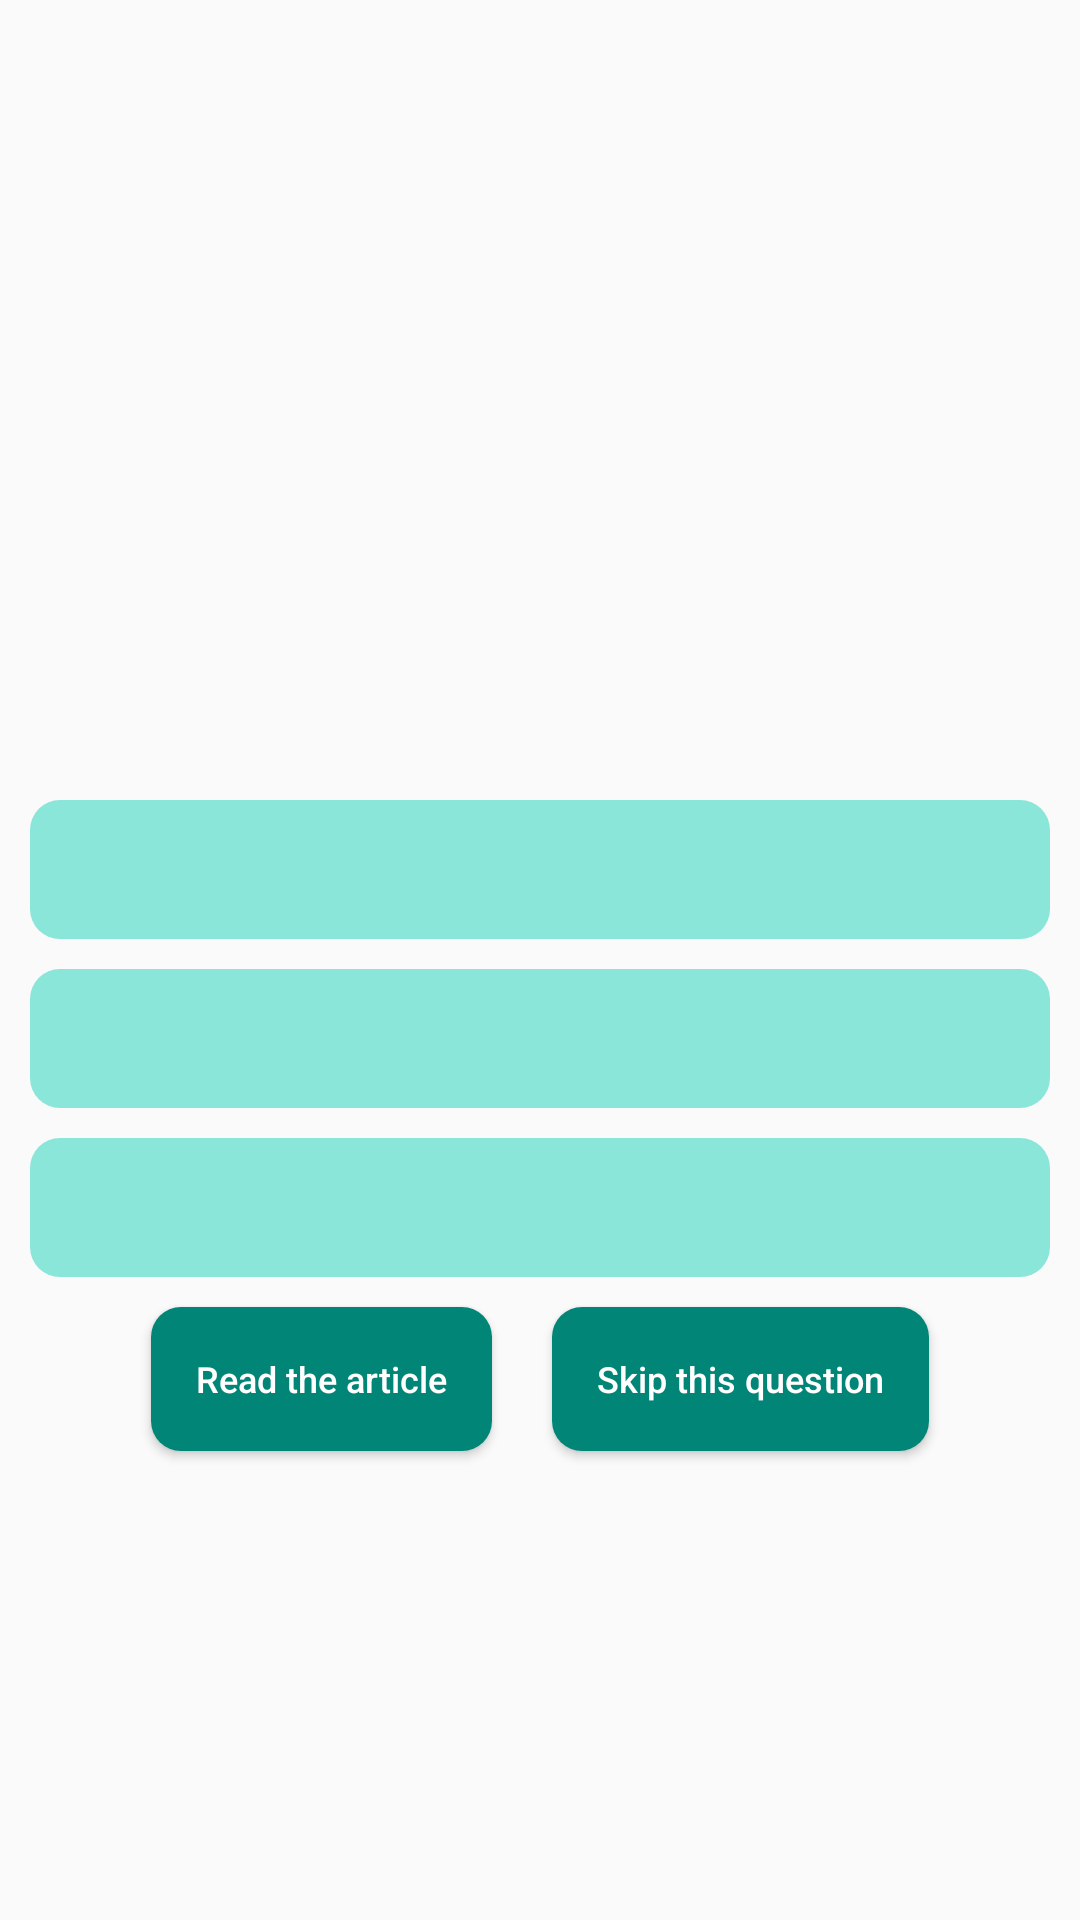

Write the Android layout XML for this screen, with the resource values it uses.
<!-- AndroidManifest.xml: application theme AppTheme -->
<!-- res/layout/content_main.xml -->
<?xml version="1.0" encoding="utf-8"?>
<ScrollView xmlns:android="http://schemas.android.com/apk/res/android"
    xmlns:app="http://schemas.android.com/apk/res-auto"
    xmlns:tools="http://schemas.android.com/tools"
    android:layout_width="match_parent"
    android:layout_height="match_parent"
    android:fillViewport="true"
    app:layout_behavior="@string/appbar_scrolling_view_behavior">

    <androidx.constraintlayout.widget.ConstraintLayout
        android:layout_width="match_parent"
        android:layout_height="match_parent"
        android:layout_marginBottom="@dimen/std_margin"
        tools:context=".MainActivity">

        <androidx.appcompat.widget.AppCompatTextView
            android:id="@+id/score"
            android:layout_width="0dp"
            android:layout_height="wrap_content"
            android:layout_margin="@dimen/std_margin"
            android:gravity="center"
            app:layout_constraintLeft_toLeftOf="parent"
            app:layout_constraintRight_toRightOf="parent"
            app:layout_constraintTop_toTopOf="parent"
            tools:text=" 0 of 20 " />

        <ImageView
            android:id="@+id/image"
            android:layout_width="0dp"
            android:layout_height="0dp"
            android:layout_margin="@dimen/std_margin"
            android:adjustViewBounds="true"
            android:contentDescription="@string/article_image"
            android:maxHeight="480dp"
            app:layout_constraintDimensionRatio="16:9"
            app:layout_constraintLeft_toLeftOf="parent"
            app:layout_constraintRight_toRightOf="parent"
            app:layout_constraintTop_toBottomOf="@id/score"
            tools:src="@drawable/ic_launcher_background" />

        <androidx.appcompat.widget.AppCompatTextView
            android:id="@+id/standfirst"
            android:layout_width="0dp"
            android:layout_height="wrap_content"
            android:layout_margin="@dimen/std_margin"
            android:textSize="@dimen/app_text_size_large"
            app:layout_constraintLeft_toLeftOf="parent"
            app:layout_constraintRight_toRightOf="parent"
            app:layout_constraintTop_toBottomOf="@id/image"
            tools:text="standand first text standand first text standand first text standand first textstandand first text standand first text" />

        <androidx.appcompat.widget.AppCompatTextView
            android:id="@+id/optionOne"
            android:layout_width="match_parent"
            android:layout_height="wrap_content"
            android:layout_margin="@dimen/std_margin"
            android:background="@drawable/options_bg"
            android:gravity="center"
            android:padding="@dimen/std_padding"
            app:layout_constraintLeft_toLeftOf="parent"
            app:layout_constraintRight_toRightOf="parent"
            app:layout_constraintTop_toBottomOf="@id/standfirst"
            tools:text="option one" />

        <androidx.appcompat.widget.AppCompatTextView
            android:id="@+id/optionTwo"
            android:layout_width="match_parent"
            android:layout_height="wrap_content"
            android:layout_margin="@dimen/std_margin"
            android:background="@drawable/options_bg"
            android:gravity="center"
            android:padding="@dimen/std_padding"
            app:layout_constraintLeft_toLeftOf="parent"
            app:layout_constraintRight_toRightOf="parent"
            app:layout_constraintTop_toBottomOf="@id/optionOne"
            tools:text="option 2" />

        <androidx.appcompat.widget.AppCompatTextView
            android:id="@+id/optionThree"
            android:layout_width="match_parent"
            android:layout_height="wrap_content"
            android:layout_margin="@dimen/std_margin"
            android:background="@drawable/options_bg"
            android:gravity="center"
            android:padding="@dimen/std_padding"
            app:layout_constraintLeft_toLeftOf="parent"
            app:layout_constraintRight_toRightOf="parent"
            app:layout_constraintTop_toBottomOf="@id/optionTwo"
            tools:text="option 3" />

        <androidx.appcompat.widget.AppCompatButton
            android:id="@+id/readArticle"
            android:layout_width="wrap_content"
            android:layout_height="wrap_content"
            android:layout_marginTop="@dimen/std_margin"
            android:layout_marginEnd="@dimen/std_margin"
            android:layout_marginRight="@dimen/std_margin"
            android:layout_marginBottom="@dimen/std_margin"
            android:background="@drawable/buttons_bg"
            android:padding="@dimen/std_padding"
            android:text="@string/read"
            android:textAllCaps="false"
            android:textColor="@android:color/white"
            app:layout_constraintEnd_toStartOf="@id/skip"
            app:layout_constraintHorizontal_chainStyle="packed"
            app:layout_constraintStart_toStartOf="parent"
            app:layout_constraintTop_toBottomOf="@id/optionThree" />

        <androidx.appcompat.widget.AppCompatButton
            android:id="@+id/skip"
            android:layout_width="wrap_content"
            android:layout_height="wrap_content"
            android:layout_marginStart="@dimen/std_margin"
            android:layout_marginLeft="@dimen/std_margin"
            android:layout_marginTop="@dimen/std_margin"
            android:layout_marginEnd="0dp"
            android:layout_marginRight="0dp"
            android:layout_marginBottom="@dimen/std_margin"
            android:background="@drawable/buttons_bg"
            android:padding="@dimen/std_padding"
            android:text="@string/skip_this_question"
            android:textAllCaps="false"
            android:textColor="@android:color/white"
            app:layout_constraintEnd_toEndOf="parent"
            app:layout_constraintStart_toEndOf="@id/readArticle"
            app:layout_constraintTop_toBottomOf="@id/optionThree" />
    </androidx.constraintlayout.widget.ConstraintLayout>
</ScrollView>
<!-- resources referenced by this layout -->
<resources>
  <dimen name="app_text_size_large">14sp</dimen>
  <dimen name="std_margin">10dp</dimen>
  <dimen name="std_padding">15dp</dimen>
  <!-- drawable buttons_bg (drawable) -->
  <?xml version="1.0" encoding="utf-8"?>
  <shape xmlns:android="http://schemas.android.com/apk/res/android"
      android:shape="rectangle"
  
      >
  
      <solid android:color="@color/colorPrimary"></solid>
      <corners android:radius="@dimen/std_margin"></corners>
  
  </shape>
  <!-- drawable options_bg (drawable) -->
  <?xml version="1.0" encoding="utf-8"?>
  <shape xmlns:android="http://schemas.android.com/apk/res/android"
      android:shape="rectangle"
  
  >
  
      <solid android:color="@color/colorAccent"></solid>
      <corners android:radius="@dimen/std_margin"></corners>
  
  </shape>
  <string name="article_image">Article image</string>
  <string name="read">Read the article</string>
  <string name="skip_this_question">Skip this question</string>
  <style name="AppTheme" parent="Theme.AppCompat.Light.DarkActionBar">
          
          <item name="colorPrimary">@color/colorPrimary</item>
          <item name="colorPrimaryDark">@color/colorPrimaryDark</item>
          <item name="android:textSize">@dimen/text_size_std</item>
          <item name="android:textColor">#212121</item>
      </style>
  <color name="colorPrimary">#008577</color>
  <color name="colorAccent">#8be6da</color>
  <color name="colorPrimaryDark">#00574B</color>
  <dimen name="text_size_std">12sp</dimen>
</resources>
